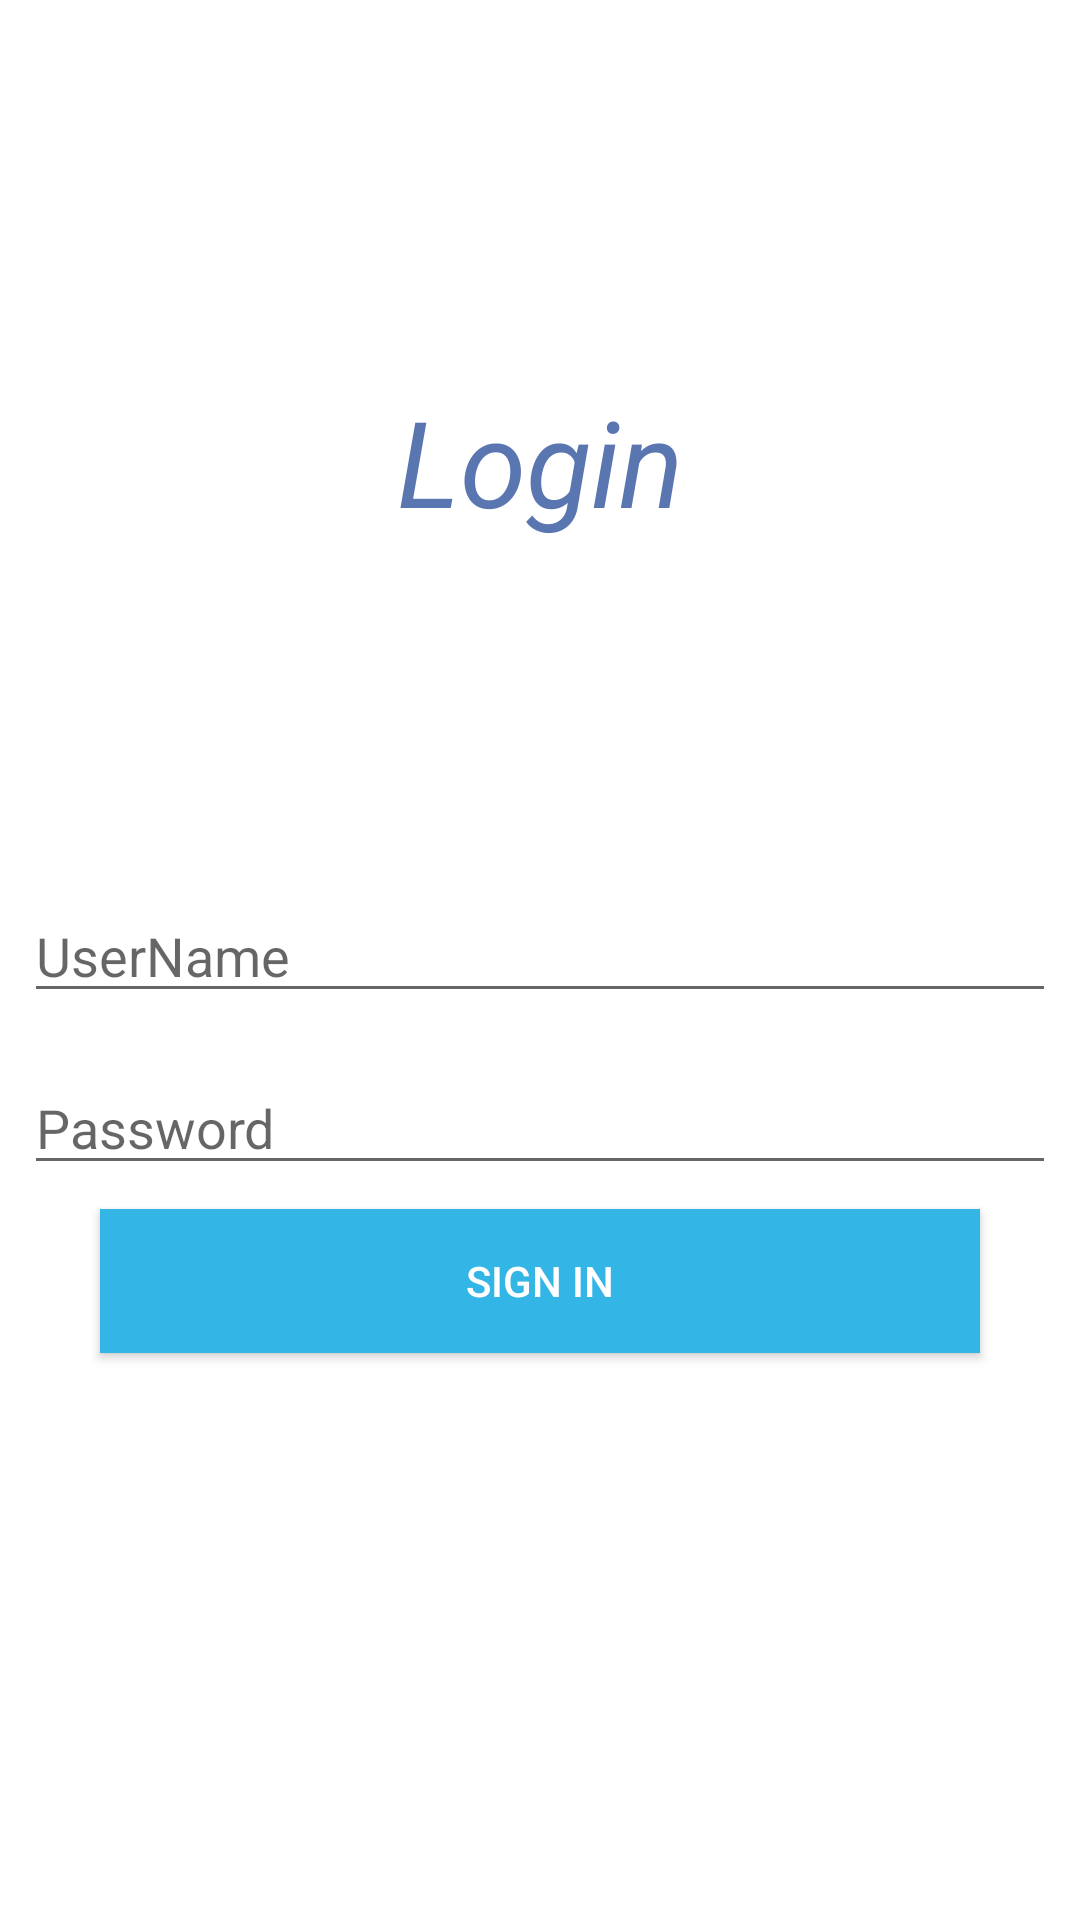

Layout XML and referenced resources for this Android screen:
<!-- AndroidManifest.xml: application theme AppTheme -->
<!-- res/layout/activity_main.xml -->
<?xml version="1.0" encoding="utf-8"?>
<LinearLayout xmlns:android="http://schemas.android.com/apk/res/android"
    xmlns:tools="http://schemas.android.com/tools"
    android:layout_width="match_parent"
    android:layout_height="match_parent"
    android:background="@color/color_white"
    android:orientation="vertical"
    tools:context=".MainActivity">

    <TextView
        android:layout_width="wrap_content"
        android:layout_height="wrap_content" />
    <TextView
        android:layout_width="match_parent"
        android:layout_height="wrap_content"
        android:layout_margin="100dp"
        android:background="@color/color_white"
        android:padding="8dp"
        android:text="Login"
        android:textAlignment="center"
        android:textColor="@color/fb_blue_pressed"
        android:textSize="40sp"
        android:textStyle="italic" />

    <EditText
        android:layout_width="match_parent"
        android:layout_height="wrap_content"
        android:layout_margin="8dp"
        android:hint="UserName" />

    <EditText
        android:layout_width="match_parent"
        android:layout_height="wrap_content"
        android:layout_margin="8dp"
        android:hint="Password" />

    <Button
        android:gravity="center"
        android:layout_width="wrap_content"
        android:layout_height="wrap_content"
        android:layout_gravity="center"
        android:background="@color/blue"
        android:drawableLeft="@drawable/ic_account"
        android:drawablePadding="12dp"
        android:paddingLeft="122dp"
        android:paddingRight="122dp"
        android:text="Sign In"
        android:textColor="#fff" />

</LinearLayout>
<!-- resources referenced by this layout -->
<resources>
  <color name="blue">#ff33b5e5</color>
  <color name="color_white">#fff</color>
  <color name="fb_blue_pressed">#5A76B1</color>
  <style name="AppTheme" parent="Theme.AppCompat.Light.DarkActionBar">
          
          <item name="colorPrimary">@color/colorPrimary</item>
          <item name="colorPrimaryDark">@color/colorPrimaryDark</item>
          <item name="colorAccent">@color/colorAccent</item>
      </style>
  <color name="colorPrimary">#008577</color>
  <color name="colorPrimaryDark">#00574B</color>
  <color name="colorAccent">#D81B60</color>
</resources>
